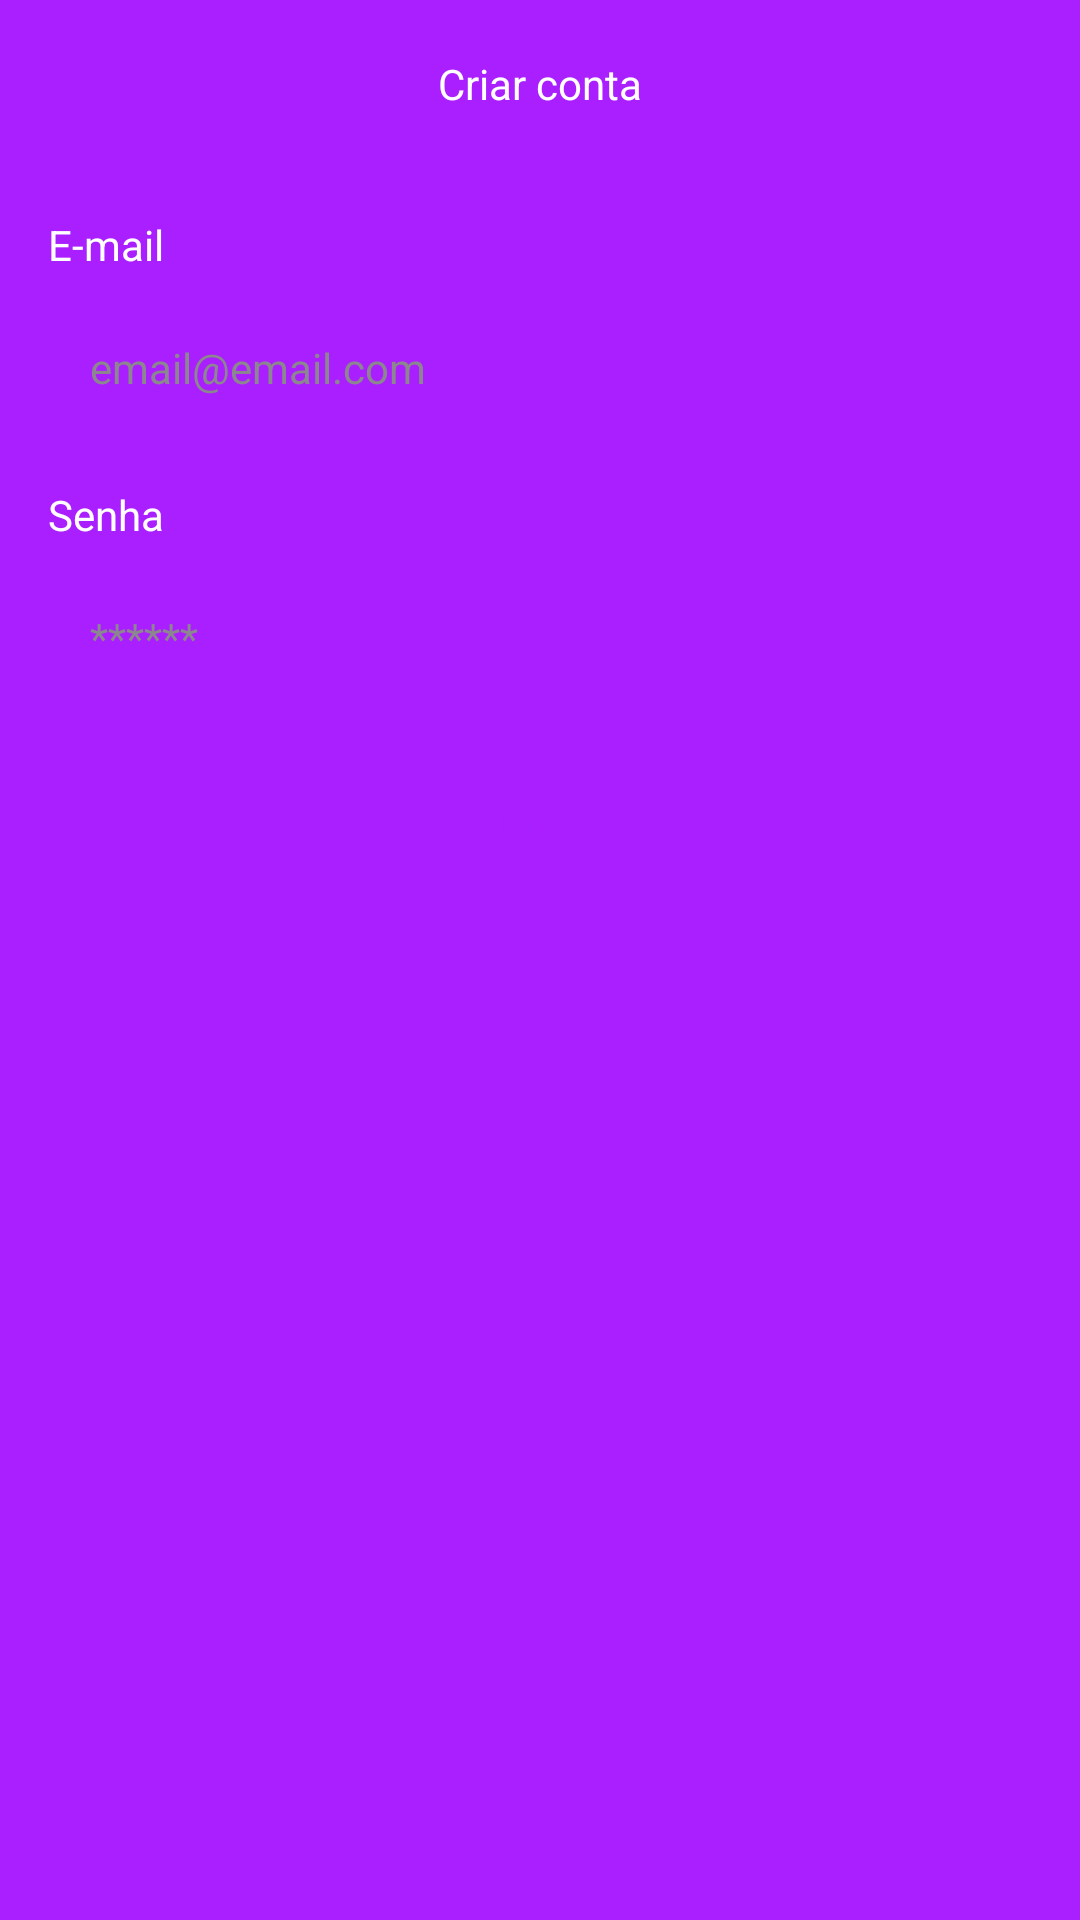

Layout XML and referenced resources for this Android screen:
<!-- AndroidManifest.xml: application theme Theme.KeepTask -->
<!-- res/layout/fragment_register.xml -->
<?xml version="1.0" encoding="utf-8"?>
<ScrollView xmlns:android="http://schemas.android.com/apk/res/android"
    xmlns:tools="http://schemas.android.com/tools"
    android:layout_width="match_parent"
    android:layout_height="match_parent"
    xmlns:app="http://schemas.android.com/apk/res-auto"
    android:fillViewport="true"
    tools:context=".ui.auth.RegisterFragment">

    <androidx.constraintlayout.widget.ConstraintLayout
        android:layout_width="match_parent"
        android:layout_height="wrap_content">

        <com.google.android.material.appbar.AppBarLayout
            android:id="@+id/appBarLayout"
            android:layout_width="match_parent"
            android:layout_height="wrap_content"
            app:layout_constraintTop_toTopOf="parent">

            <androidx.appcompat.widget.Toolbar
                android:id="@+id/toolbar"
                android:layout_width="match_parent"
                android:layout_height="wrap_content"
                android:background="@color/bg_color">

                <TextView
                    android:layout_width="wrap_content"
                    android:layout_height="wrap_content"
                    android:layout_gravity="center_horizontal"
                    android:text="Criar conta"
                    android:textColor="@color/white" />

            </androidx.appcompat.widget.Toolbar>


        </com.google.android.material.appbar.AppBarLayout>

        <LinearLayout
            android:layout_width="match_parent"
            android:layout_height="0dp"
            android:orientation="vertical"
            android:padding="16dp"
            app:layout_constraintBottom_toBottomOf="parent"
            app:layout_constraintEnd_toEndOf="parent"
            app:layout_constraintStart_toStartOf="parent"
            app:layout_constraintTop_toBottomOf="@+id/appBarLayout">

            <TextView
                android:layout_width="match_parent"
                android:layout_height="wrap_content"
                android:text="E-mail"
                android:textColor="@color/white" />

            <EditText
                android:id="@+id/edtEmail"
                android:layout_width="match_parent"
                android:layout_height="wrap_content"
                android:layout_marginTop="8dp"
                android:background="@drawable/bg_edit"
                android:hint="email@email.com"
                android:inputType="textEmailAddress"
                android:textColorHint="@color/hint_gray"
                android:padding="14dp"
                android:textSize="14sp"
                android:textColor="@color/black"/>

            <TextView
                android:layout_width="match_parent"
                android:layout_height="wrap_content"
                android:layout_marginTop="16dp"
                android:text="Senha"
                android:textColor="@color/white" />

            <EditText
                android:id="@+id/edtPassword"
                android:layout_width="match_parent"
                android:layout_height="wrap_content"
                android:layout_marginTop="8dp"
                android:background="@drawable/bg_edit"
                android:hint="******"
                android:inputType="textPassword"
                android:textColorHint="@color/hint_gray"
                android:padding="14dp"
                android:textSize="14sp"
                android:textColor="@color/black"/>

            <Button
                android:id="@+id/btnRegister"
                android:layout_width="match_parent"
                android:layout_height="wrap_content"
                android:layout_marginTop="16dp"
                android:background="@drawable/bg_button"
                android:text="Criar conta"
                android:textAllCaps="true"
                android:textColor="@color/bg_color"
                app:backgroundTint="@null" />

            <ProgressBar
                android:id="@+id/progressBar"
                android:layout_width="wrap_content"
                android:layout_height="wrap_content"
                android:layout_gravity="center_horizontal"
                android:visibility="invisible"
                tools:visibility="visible"
                android:layout_marginTop="16dp"
                android:indeterminateTint="@color/white"/>


        </LinearLayout>


    </androidx.constraintlayout.widget.ConstraintLayout>

</ScrollView>
<!-- resources referenced by this layout -->
<resources>
  <color name="bg_color">#AA1FFF</color>
  <color name="black">#FF000000</color>
  <color name="hint_gray">#8C868F</color>
  <color name="white">#FFFFFFFF</color>
  <style name="Theme.KeepTask" parent="Theme.MaterialComponents.DayNight.NoActionBar">
          
          <item name="colorPrimary">@color/purple_500</item>
          <item name="colorPrimaryVariant">@color/bg_color</item>
          <item name="colorOnPrimary">@color/white</item>
          
          <item name="colorSecondary">@color/teal_200</item>
          <item name="colorSecondaryVariant">@color/teal_700</item>
          <item name="colorOnSecondary">@color/black</item>
          
          <item name="android:statusBarColor" tools:targetApi="l">?attr/colorPrimaryVariant</item>
          
          <item name="android:windowBackground">@color/bg_color</item>
  
  
      </style>
  <color name="purple_500">#FF6200EE</color>
  <color name="teal_200">#FF03DAC5</color>
  <color name="teal_700">#FF018786</color>
</resources>
